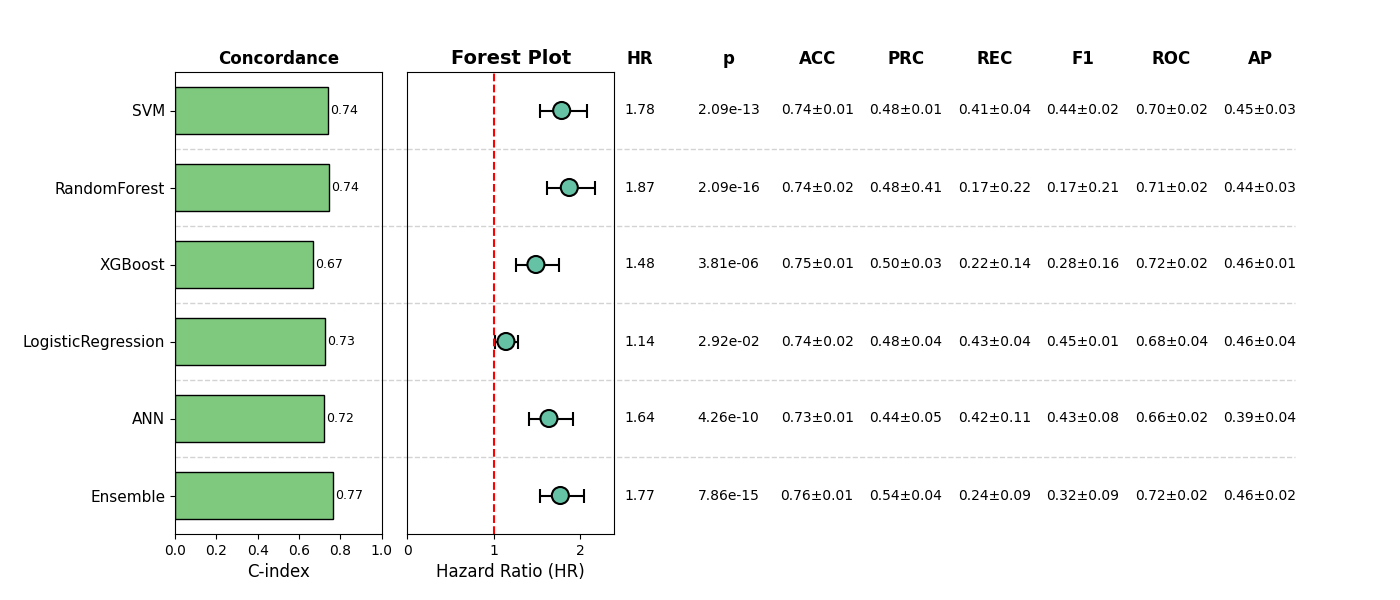

Values plotted in this chart, from the file beside it:
, Model, HR, CI_lower, CI_upper, p, cindex, accuracy_mean, accuracy_std, precision_mean, precision_std, recall_mean, recall_std, f1_mean, f1_std, roc_auc_mean, roc_auc_std, pr_auc_mean, pr_auc_std, Sig
0, SVM, 1.783, 1.528, 2.08, 2.0894626022180956e-13, 0.7426, 0.7409, 0.007806, 0.4782, 0.01051, 0.4075, 0.04169, 0.4386, 0.02442, 0.6978, 0.02243, 0.4524, 0.02567, True
1, RandomForest, 1.871, 1.611, 2.172, 2.094624086759193e-16, 0.7449, 0.7409, 0.01645, 0.4823, 0.409, 0.1668, 0.2197, 0.169, 0.2077, 0.7106, 0.01676, 0.4379, 0.03261, True
2, XGBoost, 1.485, 1.256, 1.756, 3.8054015423923396e-06, 0.6697, 0.7505, 0.007072, 0.5035, 0.02987, 0.2225, 0.1426, 0.2756, 0.1636, 0.7215, 0.02314, 0.4551, 0.005425, True
3, LogisticRegression, 1.139, 1.013, 1.28, 0.02918, 0.7257, 0.7371, 0.02059, 0.4781, 0.04048, 0.4304, 0.0437, 0.4491, 0.007773, 0.6844, 0.04264, 0.4581, 0.04072, True
4, ANN, 1.636, 1.402, 1.909, 4.2586309411531353e-10, 0.7193, 0.7275, 0.01484, 0.4427, 0.04909, 0.4221, 0.1096, 0.4295, 0.08169, 0.6556, 0.02353, 0.3924, 0.0417, True
5, Ensemble, 1.767, 1.531, 2.04, 7.860264638806184e-15, 0.7669, 0.7582, 0.01355, 0.5396, 0.04366, 0.2382, 0.08887, 0.3193, 0.09428, 0.7198, 0.0174, 0.4595, 0.02199, True
